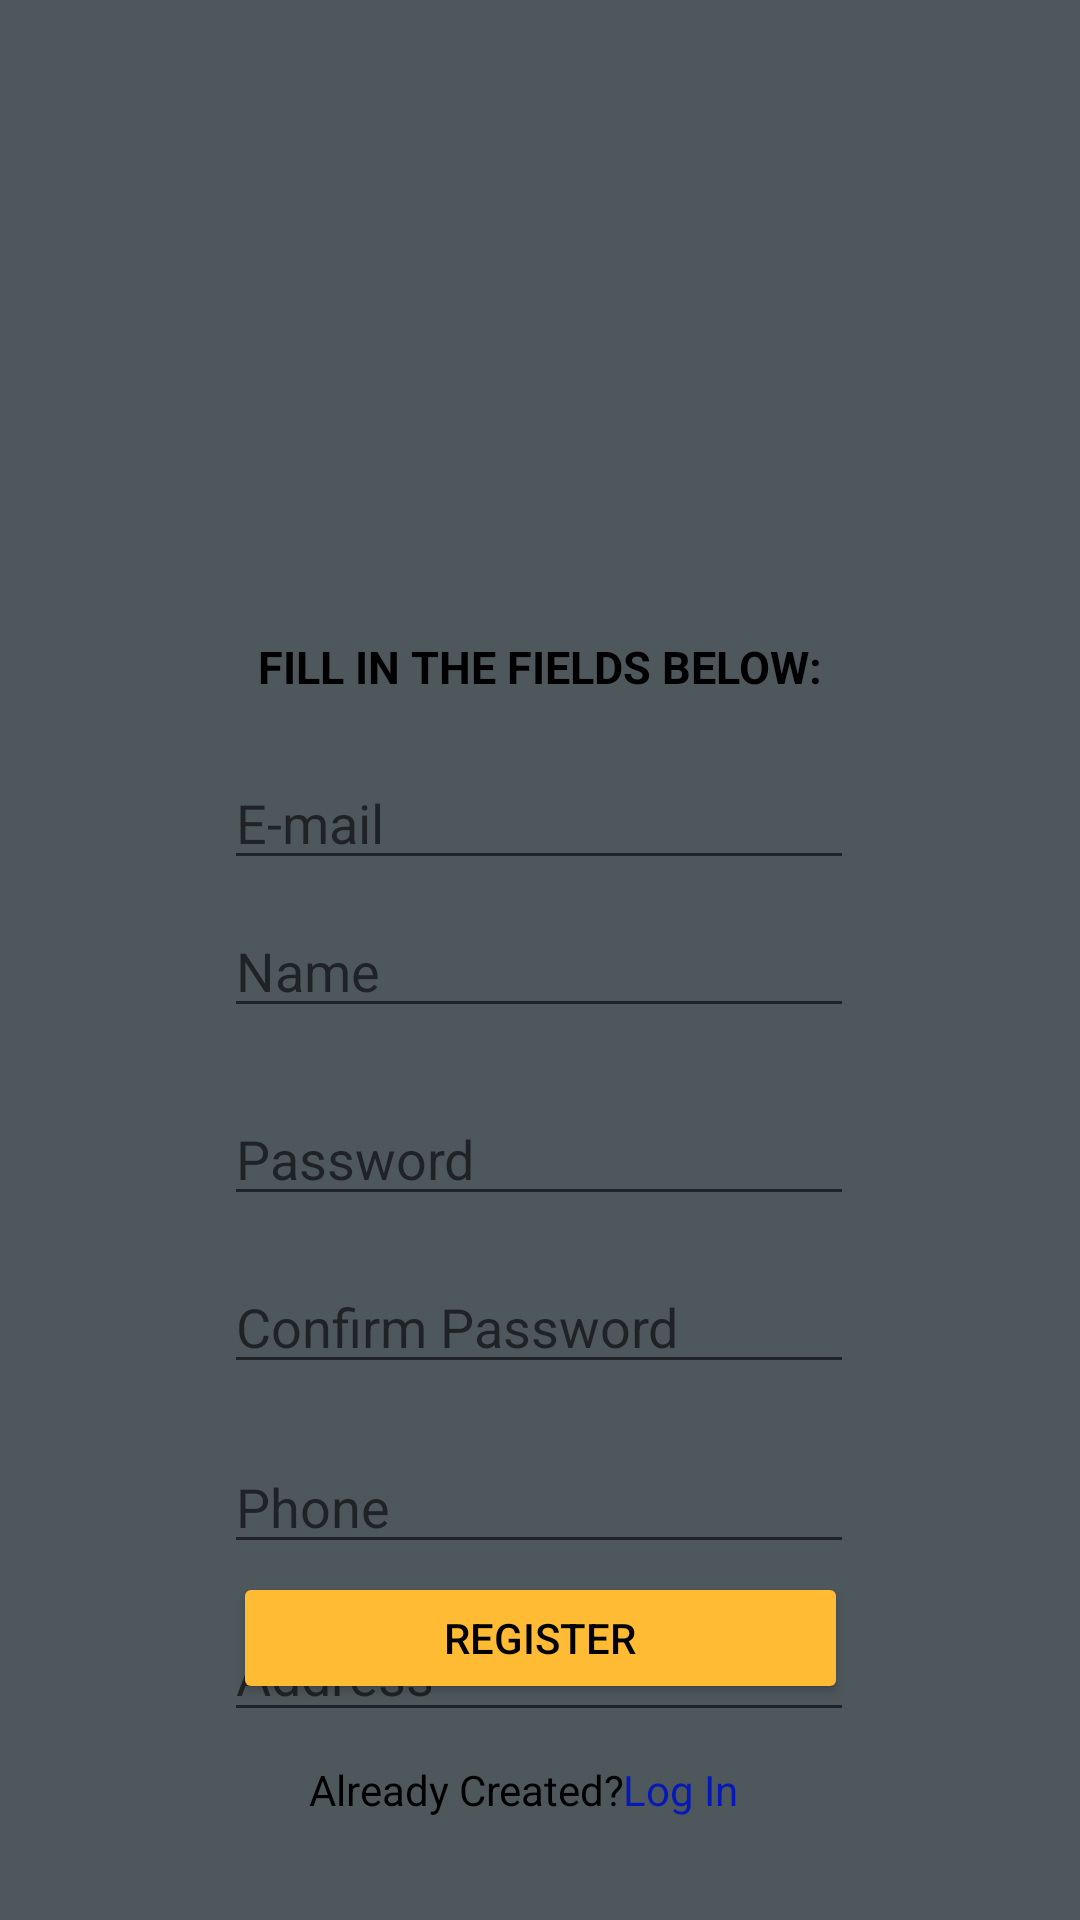

Layout XML and referenced resources for this Android screen:
<!-- AndroidManifest.xml: application theme Theme.AndroidProject -->
<!-- res/layout/activity_register.xml -->
<?xml version="1.0" encoding="utf-8"?>

<androidx.constraintlayout.widget.ConstraintLayout xmlns:android="http://schemas.android.com/apk/res/android"
    xmlns:app="http://schemas.android.com/apk/res-auto"
    xmlns:tools="http://schemas.android.com/tools"
    android:layout_width="match_parent"
    android:layout_height="match_parent"
    android:background="@color/grey"
    tools:context=".Account.RegisterActivity">

    <TextView
        android:id="@+id/register_AC"
        android:layout_width="wrap_content"
        android:layout_height="wrap_content"
        android:text="Already Created?"
        android:textColor="@color/black"
        app:layout_constraintBottom_toBottomOf="parent"
        app:layout_constraintEnd_toEndOf="parent"
        app:layout_constraintHorizontal_bias="0.404"
        app:layout_constraintStart_toStartOf="parent"
        app:layout_constraintTop_toTopOf="parent"
        app:layout_constraintVertical_bias="0.945" />

    <ImageView
        android:id="@+id/register_Logo"
        android:layout_width="321dp"
        android:layout_height="198dp"
        android:src="@drawable/csd_logo"
        app:layout_constraintBottom_toBottomOf="parent"
        app:layout_constraintEnd_toEndOf="parent"
        app:layout_constraintStart_toStartOf="parent"
        app:layout_constraintTop_toTopOf="parent"
        app:layout_constraintVertical_bias="0.0" />

    <ImageView
        android:id="@+id/register_Register"
        android:layout_width="366dp"
        android:layout_height="320dp"
        android:src="@drawable/register_csd"
        app:layout_constraintBottom_toBottomOf="parent"
        app:layout_constraintEnd_toEndOf="parent"
        app:layout_constraintHorizontal_bias="0.644"
        app:layout_constraintStart_toStartOf="parent"
        app:layout_constraintTop_toTopOf="parent"
        app:layout_constraintVertical_bias="0.038" />

    <TextView
        android:id="@+id/textView6"
        android:layout_width="wrap_content"
        android:layout_height="wrap_content"
        android:layout_marginTop="212dp"
        android:text="FILL IN THE FIELDS BELOW:"
        android:textSize="15dp"
        android:textStyle="bold"
        android:textColor="@color/black"
        app:layout_constraintEnd_toEndOf="parent"
        app:layout_constraintStart_toStartOf="parent"
        app:layout_constraintTop_toTopOf="parent" />

    <EditText
        android:id="@+id/registerEmail"
        android:layout_width="wrap_content"
        android:layout_height="wrap_content"
        android:layout_marginTop="252dp"
        android:ems="10"
        android:hint="E-mail"
        android:inputType="text"
        app:layout_constraintEnd_toEndOf="parent"
        app:layout_constraintHorizontal_bias="0.497"
        app:layout_constraintStart_toStartOf="parent"
        app:layout_constraintTop_toTopOf="parent" />

    <EditText
        android:id="@+id/registerName"
        android:layout_width="wrap_content"
        android:layout_height="wrap_content"
        android:layout_marginTop="8dp"
        android:ems="10"
        android:hint="Name"
        android:inputType="text"
        app:layout_constraintEnd_toEndOf="parent"
        app:layout_constraintHorizontal_bias="0.497"
        app:layout_constraintStart_toStartOf="parent"
        app:layout_constraintTop_toBottomOf="@+id/registerEmail" />

    <EditText
        android:id="@+id/registerPW"
        android:layout_width="wrap_content"
        android:layout_height="wrap_content"
        android:layout_marginTop="112dp"
        android:ems="10"
        android:hint="Password"
        android:inputType="textPassword"
        app:layout_constraintEnd_toEndOf="parent"
        app:layout_constraintHorizontal_bias="0.497"
        app:layout_constraintStart_toStartOf="parent"
        app:layout_constraintTop_toTopOf="@+id/registerEmail" />

    <EditText
        android:id="@+id/registerConfirmPW"
        android:layout_width="wrap_content"
        android:layout_height="wrap_content"
        android:layout_marginTop="168dp"
        android:ems="10"
        android:hint="Confirm Password"
        android:inputType="textPassword"
        app:layout_constraintEnd_toEndOf="parent"
        app:layout_constraintHorizontal_bias="0.497"
        app:layout_constraintStart_toStartOf="parent"
        app:layout_constraintTop_toTopOf="@+id/registerEmail" />

    <EditText
        android:id="@+id/Address"
        android:layout_width="wrap_content"
        android:layout_height="wrap_content"
        android:layout_marginTop="284dp"
        android:ems="10"
        android:hint="Address"
        app:layout_constraintEnd_toEndOf="parent"
        app:layout_constraintHorizontal_bias="0.497"
        app:layout_constraintStart_toStartOf="parent"
        app:layout_constraintTop_toTopOf="@+id/registerEmail" />

    <EditText
        android:id="@+id/Phone"
        android:layout_width="wrap_content"
        android:layout_height="wrap_content"
        android:layout_marginTop="228dp"
        android:ems="10"
        android:hint="Phone"
        android:inputType="number"
        app:layout_constraintEnd_toEndOf="parent"
        app:layout_constraintHorizontal_bias="0.497"
        app:layout_constraintStart_toStartOf="parent"
        app:layout_constraintTop_toTopOf="@+id/registerEmail" />


    <Button
        android:id="@+id/register_Button"
        android:layout_width="205dp"
        android:layout_height="44dp"
        android:backgroundTint="@color/custom_orange"
        android:text="Register"
        android:textColor="@color/black"
        app:layout_constraintBottom_toBottomOf="parent"
        app:layout_constraintEnd_toEndOf="parent"
        app:layout_constraintStart_toStartOf="parent"
        app:layout_constraintTop_toTopOf="parent"
        app:layout_constraintVertical_bias="0.879" />

    <TextView
        android:id="@+id/loginTextView"
        android:layout_width="wrap_content"
        android:layout_height="wrap_content"
        android:text="Log In"
        android:textColor="@color/blue"
        app:layout_constraintBottom_toBottomOf="parent"
        app:layout_constraintEnd_toEndOf="parent"
        app:layout_constraintHorizontal_bias="0.646"
        app:layout_constraintStart_toStartOf="parent"
        app:layout_constraintTop_toTopOf="parent"
        app:layout_constraintVertical_bias="0.945" />

</androidx.constraintlayout.widget.ConstraintLayout>
<!-- resources referenced by this layout -->
<resources>
  <color name="black">#FF000000</color>
  <color name="blue">#0519B9</color>
  <color name="custom_orange">#FFFFBB33</color>
  <color name="grey">#4E575C</color>
  <style name="Theme.AndroidProject" parent="Base.Theme.AndroidProject" />
  <style name="Base.Theme.AndroidProject" parent="Theme.AppCompat.Light.NoActionBar">
          
          <item name="colorPrimary">@color/darkGray</item>
          <item name="colorPrimaryVariant">@color/black</item>
          <item name="colorOnPrimary">@color/white</item>
      </style>
  <color name="darkGray">#222</color>
  <color name="white">#FFFFFFFF</color>
</resources>
